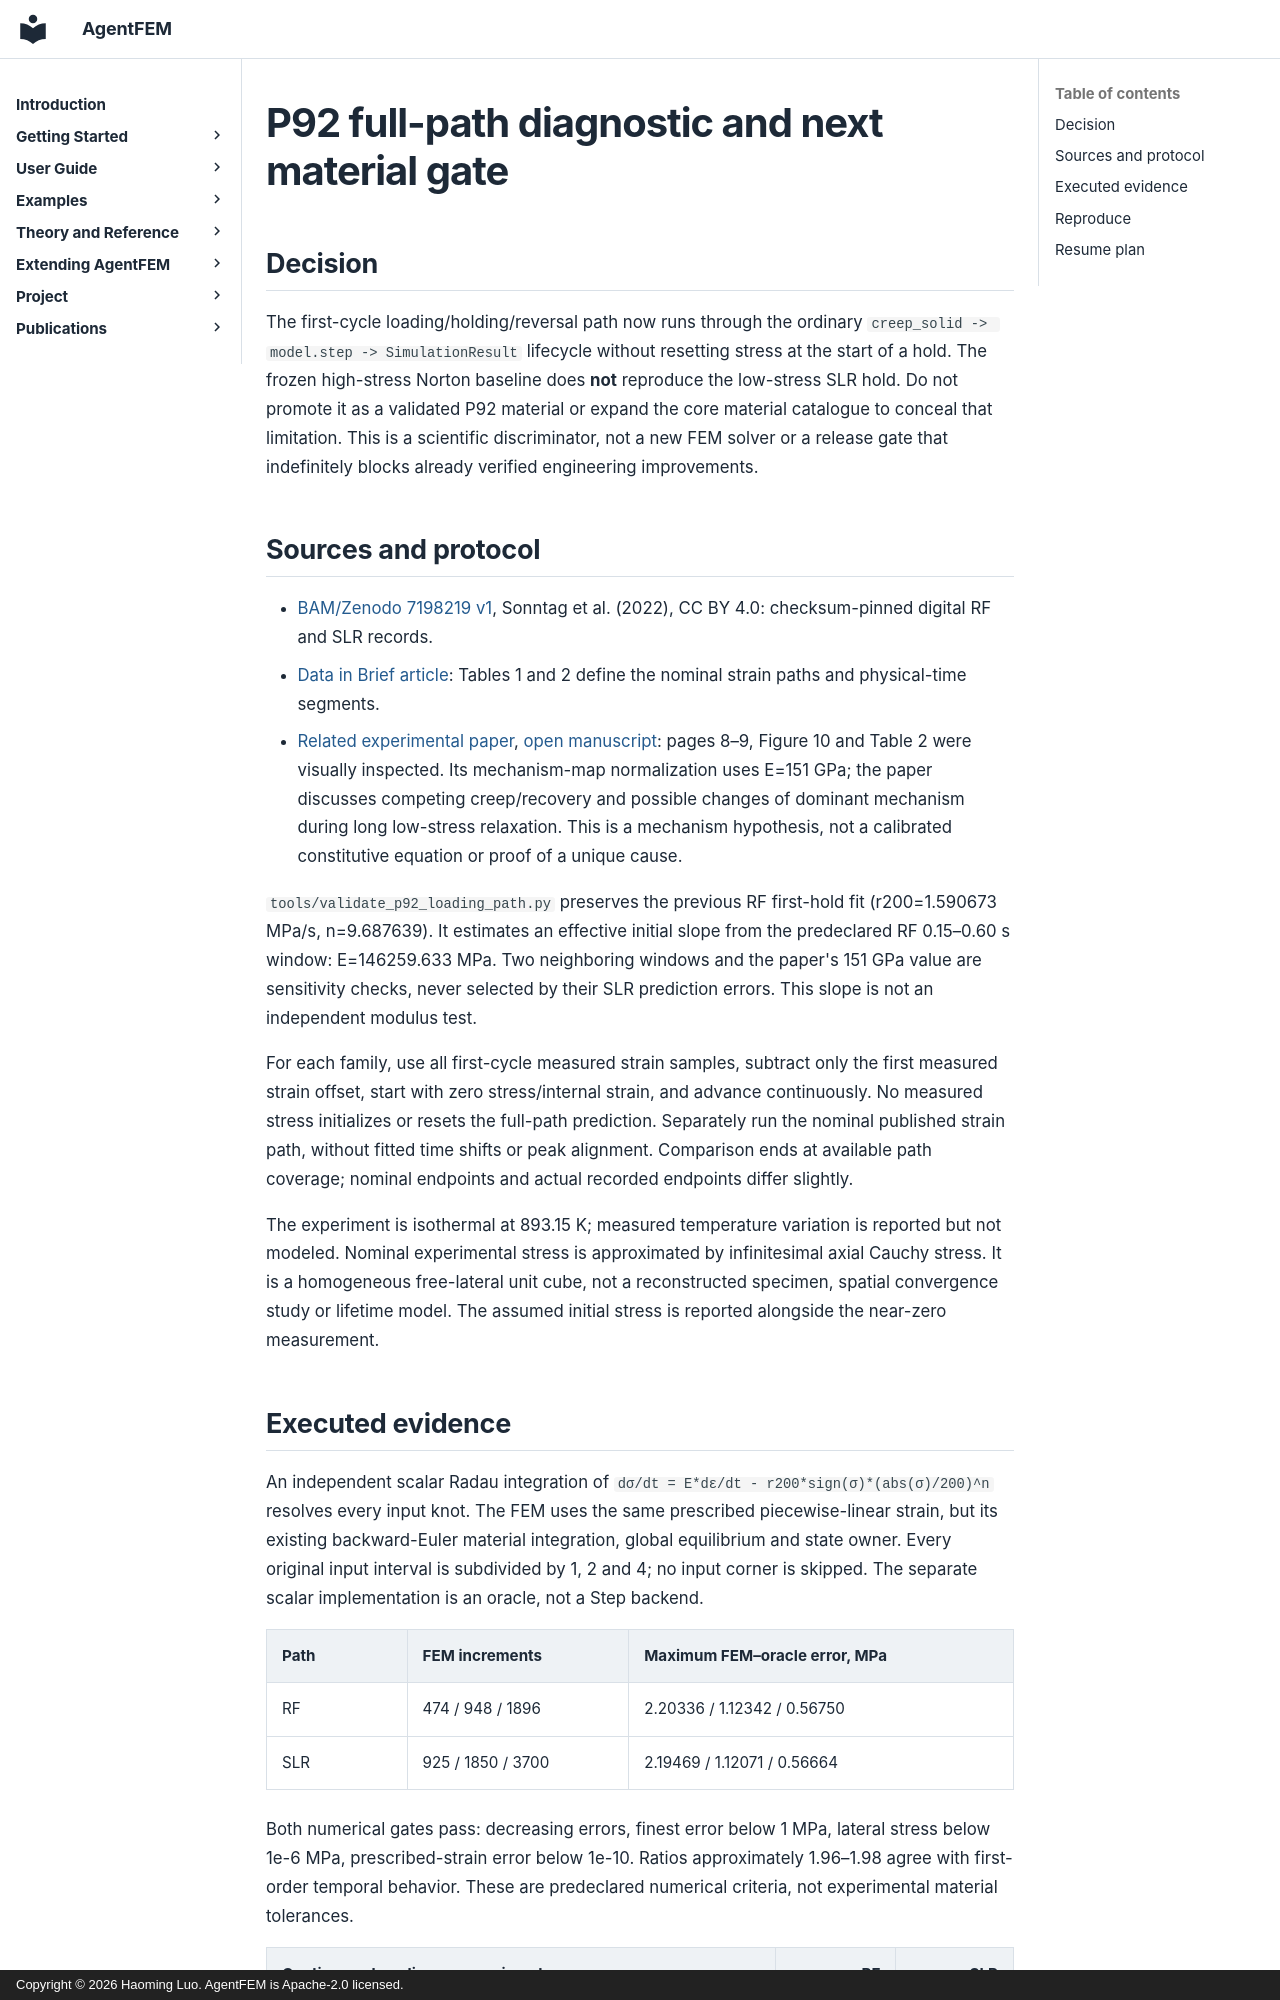

repository: haoming-luo/agentfem · page: internal/p92_full_path_20261101/index.html · generator: mkdocs · copyright: Copyright © 2026 Haoming Luo. AgentFEM is Apache-2.0 licensed.

# P92 full-path diagnostic and next material gate

## Decision

The first-cycle loading/holding/reversal path now runs through the ordinary
`creep_solid -> model.step -> SimulationResult` lifecycle without resetting
stress at the start of a hold. The frozen high-stress Norton baseline does
**not** reproduce the low-stress SLR hold. Do not promote it as a validated
P92 material or expand the core material catalogue to conceal that limitation.
This is a scientific discriminator, not a new FEM solver or a release gate
that indefinitely blocks already verified engineering improvements.

## Sources and protocol

- [BAM/Zenodo 7198219 v1](https://doi.org/10.5281/zenodo.7198219),
  Sonntag et al. (2022), CC BY 4.0: checksum-pinned digital RF and SLR records.
- [Data in Brief article](https://pmc.ncbi.nlm.nih.gov/articles/PMC10319173/):
  Tables 1 and 2 define the nominal strain paths and physical-time segments.
- [Related experimental paper](https://doi.org/10.1016/j.ijfatigue.2022.107381),
  [open manuscript](https://d-nb.info/1275082467/34): pages 8–9, Figure 10 and
  Table 2 were visually inspected. Its mechanism-map normalization uses
  E=151 GPa; the paper discusses competing creep/recovery and possible changes
  of dominant mechanism during long low-stress relaxation. This is a mechanism
  hypothesis, not a calibrated constitutive equation or proof of a unique cause.

`tools/validate_p92_loading_path.py` preserves the previous RF first-hold fit
(r200=1.590673 MPa/s, n=9.687639). It estimates an effective initial slope from
the predeclared RF 0.15–0.60 s window: E=146259.633 MPa. Two neighboring
windows and the paper's 151 GPa value are sensitivity checks, never selected
by their SLR prediction errors. This slope is not an independent modulus test.

For each family, use all first-cycle measured strain samples, subtract only
the first measured strain offset, start with zero stress/internal strain, and
advance continuously. No measured stress initializes or resets the full-path
prediction. Separately run the nominal published strain path, without fitted
time shifts or peak alignment. Comparison ends at available path coverage;
nominal endpoints and actual recorded endpoints differ slightly.

The experiment is isothermal at 893.15 K; measured temperature variation is
reported but not modeled. Nominal experimental stress is approximated by
infinitesimal axial Cauchy stress. It is a homogeneous free-lateral unit cube,
not a reconstructed specimen, spatial convergence study or lifetime model.
The assumed initial stress is reported alongside the near-zero measurement.
